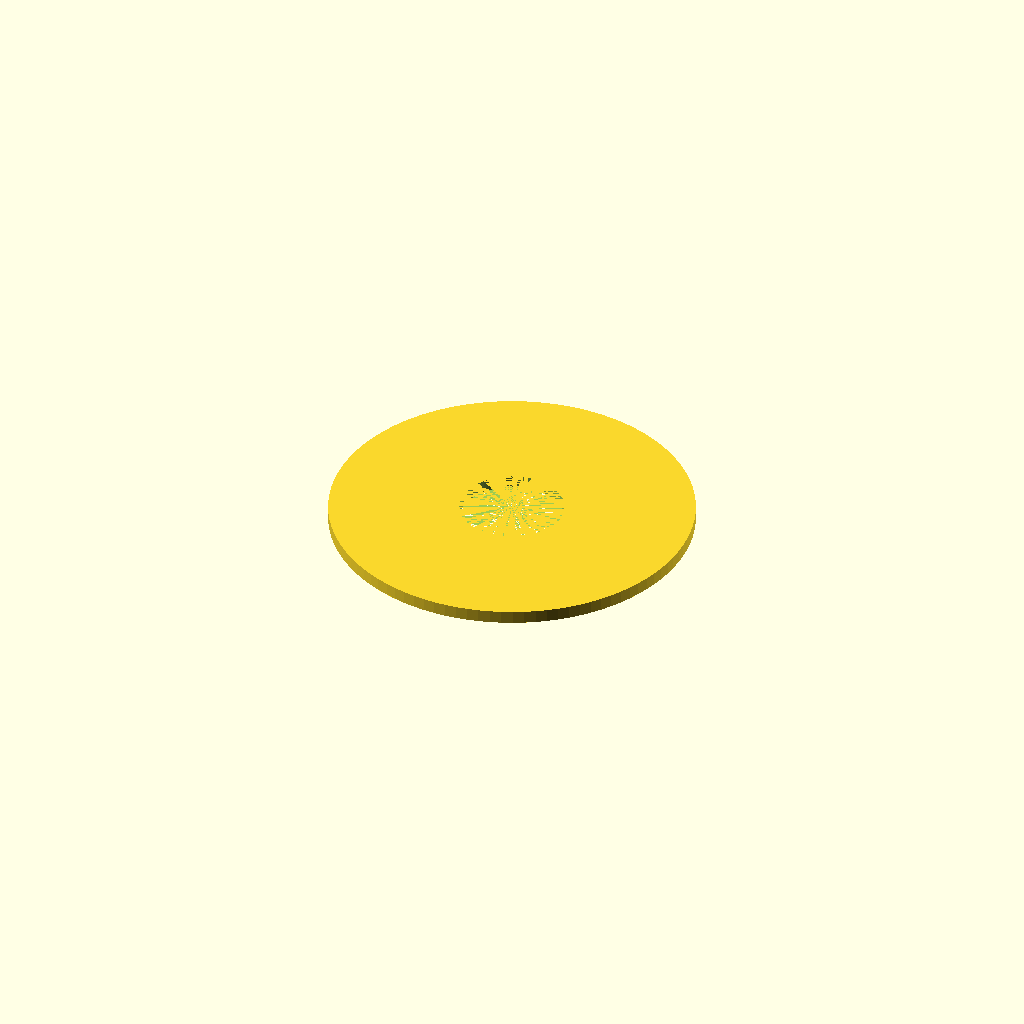
Cell 1: the model at its default parameters.
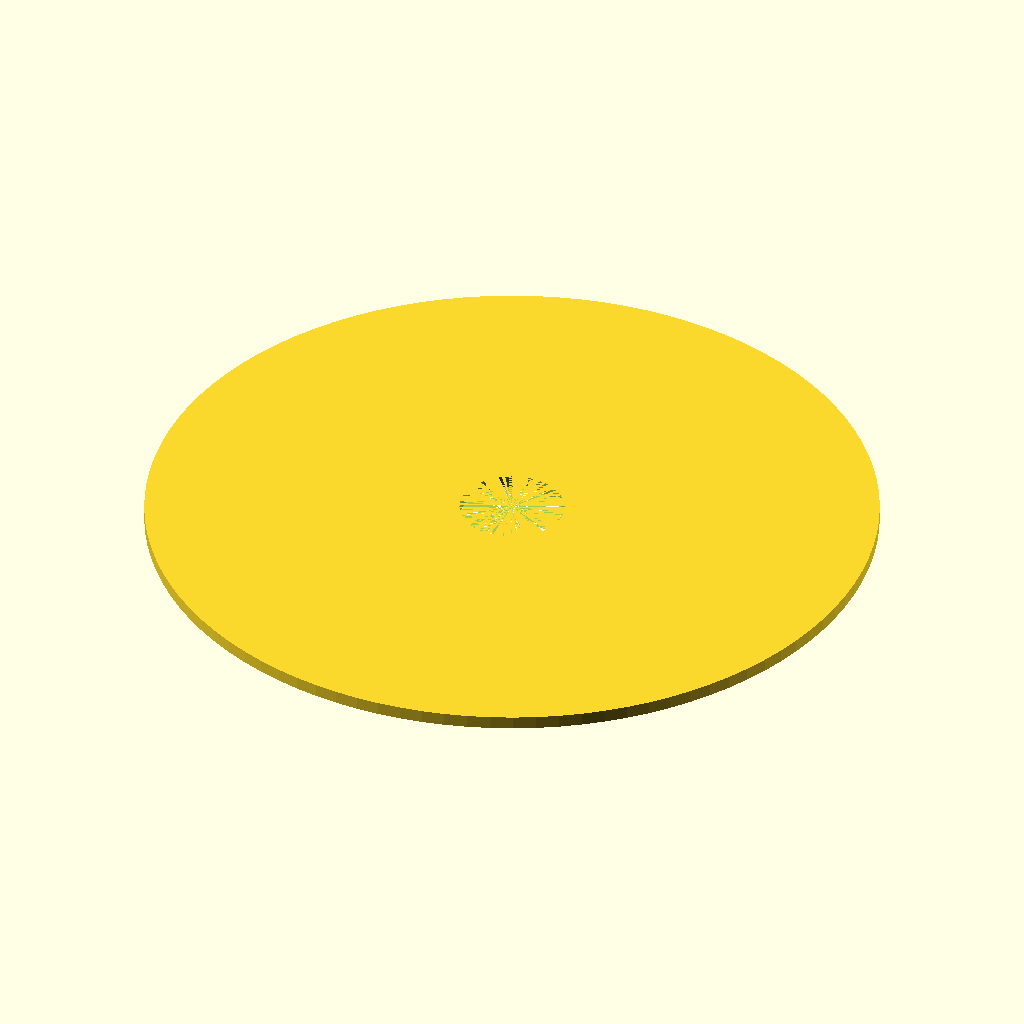
Cell 2: OUTER_DIA = 84 (everything else at default).
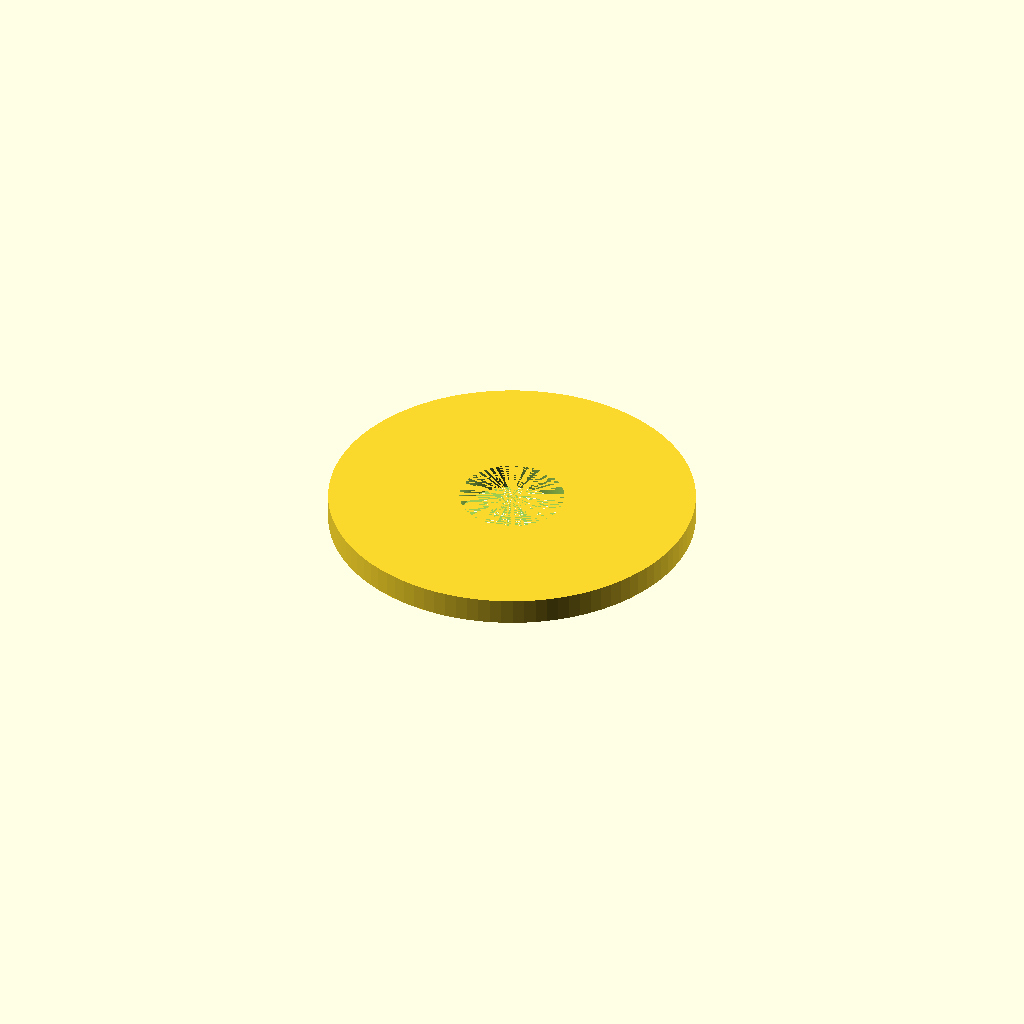
Cell 3 — THICKNESS set to 3, the other parameters unchanged.
One fixed orthographic camera (rotation 55°, 0°, 25°; colour scheme Cornfield) for every cell.
The OpenSCAD source (home-improvement/shower-handle-gasket-2.scad):
INNER_DIA = 12;
OUTER_DIA = 42;
THICKNESS = 1.5;

$fn = 100;

difference() {
    cylinder(d = OUTER_DIA, h = THICKNESS);
    cylinder(d = INNER_DIA, h = THICKNESS);
}
Parameter table extracted from the source (name, type, default, range or options):
INNER_DIA: number, default 12
OUTER_DIA: number, default 42
THICKNESS: number, default 1.5
